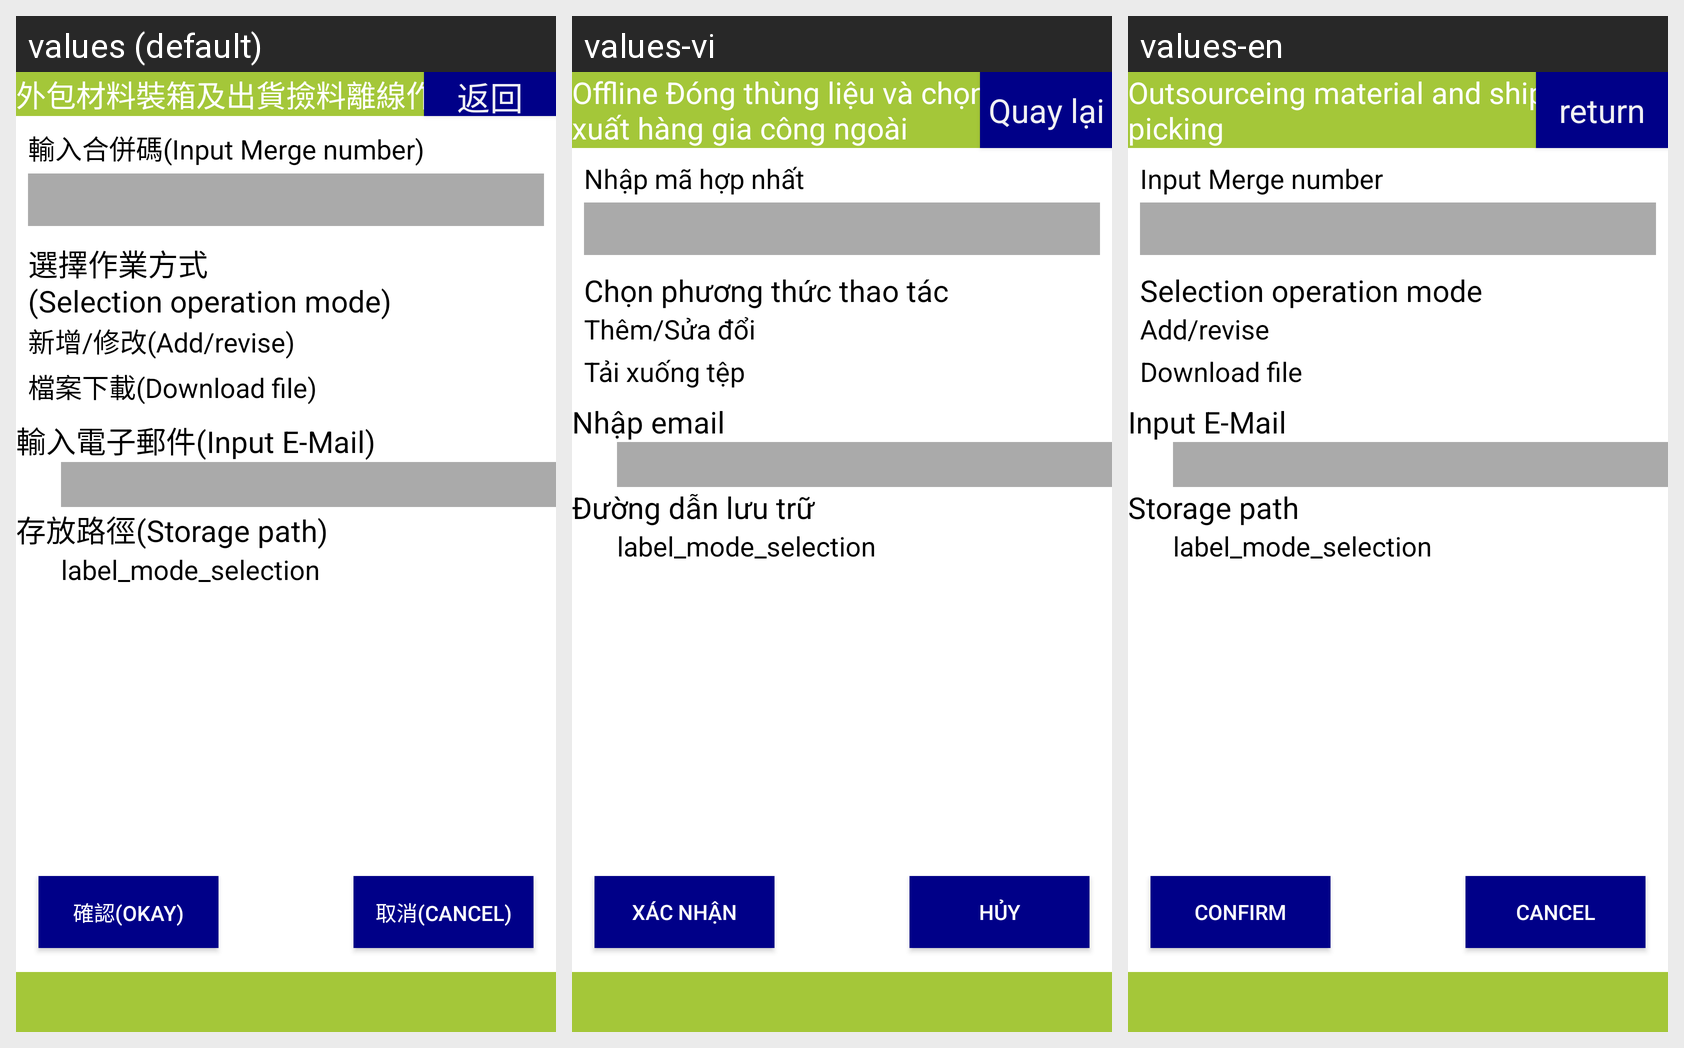

Strings drawn on this Android screen and how each of the app's shown locales translates them:
Android screen res/layout/activity_outsourcing_material_and_shipment_picking.xml rendered under 3 locales, left to right: values (default), values-vi, values-en. Device: Nexus 5 (rendered at 1080×1920; each locale shown at half size, 540×960, under a caption strip naming it); theme android:Theme.DeviceDefault.NoActionBar.Fullscreen.
Strings drawn on this screen, with the default value and each locale's value (text and hints the layout hard-codes, and strings that could not be matched under every locale, appear in the picture but are not listed):

title_activity_outsourceing_material_and_shipment_picking
  values: 外包材料裝箱及出貨撿料離線作業
  values-vi: Offline Đóng thùng liệu và chọn hàng xuất hàng gia công ngoài
  values-en: Outsourceing material and shipment picking

button_return
  values: 返回
  values-vi: Quay lại
  values-en: return

input_Merge_number
  values: 輸入合併碼(Input Merge number)
  values-vi: Nhập mã hợp nhất
  values-en: Input Merge number

label_mode_selection
  values: 選擇作業方式
      (Selection operation mode)
  values-vi: Chọn phương thức thao tác
  values-en: Selection operation mode

add_and_rivise
  values: 新增/修改(Add/revise)
  values-vi: Thêm/Sửa đổi
  values-en: Add/revise

download_file
  values: 檔案下載(Download file)
  values-vi: Tải xuống tệp
  values-en: Download file

input_email
  values: 輸入電子郵件(Input E-Mail)
  values-vi: Nhập email
  values-en: Input E-Mail

storage_path
  values: 存放路徑(Storage path)
  values-vi: Đường dẫn lưu trữ
  values-en: Storage path

button_confirm2
  values: 確認(Okay)
  values-vi: Xác nhận
  values-en: Confirm

button_cancel2
  values: 取消(Cancel)
  values-vi: Hủy
  values-en: Cancel
